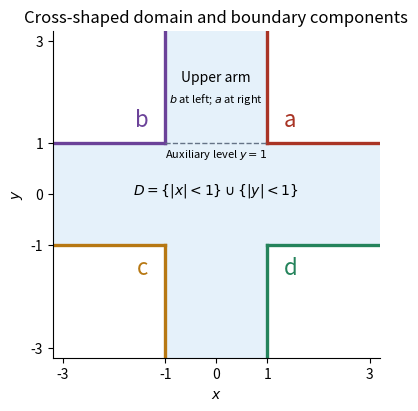

Reproduce this figure in Python.
"""Generate paper-201-cross-domain.png in cwd only.
Tested with Python 3.14.4 and matplotlib 3.10.7; uses root pyproject.toml.
"""
import matplotlib.pyplot as plt
from matplotlib.patches import Rectangle
fig,ax=plt.subplots(figsize=(6.4,4),layout='constrained')
ax.add_patch(Rectangle((-1,-3.2),2,6.4,facecolor='#e5f1fa',edgecolor='none'))
ax.add_patch(Rectangle((-3.2,-1),6.4,2,facecolor='#e5f1fa',edgecolor='none'))
colors={'a':'#a93425','b':'#6b4299','c':'#b77813','d':'#24835b'}
for label,sx,sy in [('a',1,1),('b',-1,1),('c',-1,-1),('d',1,-1)]:
 ax.plot([sx,sx],[sy,sy*3.2],color=colors[label],lw=2.4)
 ax.plot([sx,sx*3.2],[sy,sy],color=colors[label],lw=2.4)
 ax.text(sx*1.45,sy*1.45,label,color=colors[label],fontsize=16,ha='center',va='center')
ax.plot([-1,1],[1,1],color='#657386',ls='--',lw=1)
ax.text(0,.73,r'Auxiliary level $y=1$',fontsize=8,ha='center')
ax.text(0,2.2,'Upper arm',ha='center',fontsize=10)
ax.text(0,1.8,r'$b$ at left; $a$ at right',ha='center',fontsize=8)
ax.text(0,0,r'$D=\{|x|<1\}\cup\{|y|<1\}$',ha='center',fontsize=10)
ax.set_xlim(-3.2,3.2);ax.set_ylim(-3.2,3.2);ax.set_aspect('equal')
ax.set_xticks([-3,-1,0,1,3]);ax.set_yticks([-3,-1,0,1,3])
ax.set_xlabel('$x$');ax.set_ylabel('$y$');ax.set_title('Cross-shaped domain and boundary components',fontsize=12)
ax.spines[['top','right']].set_visible(False)
fig.savefig('paper-201-cross-domain.png',dpi=100,facecolor='white',transparent=False)
plt.close(fig)
